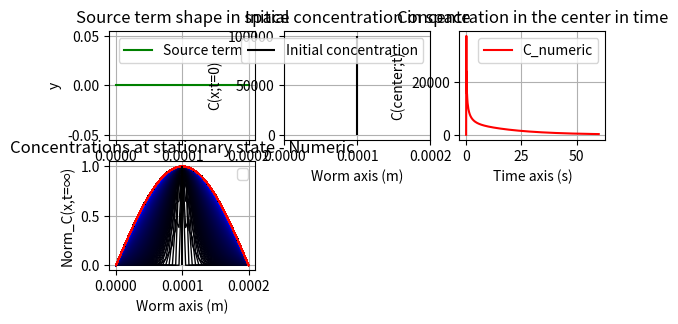

Write the Python code that produced this figure. (Note: this script raises an exception after producing the figure.)
# # # # # # # # # # # # # # # # # # # # # # # # # # # # # # # # # # # # # # # # # # # # # # # # # # # #
# # # # # # # # Importing libraries # # # # # # # # # # # # # # # # # # # # # # # # # # # # # # # # # #

import matplotlib as mpl
import matplotlib.pyplot as plt
import numpy as np
import math
from matplotlib import cm
from numpy import *
from scipy import signal
from math import *

# # # # # # # # # # # # # # # # # # # # # # # # # # # # # # # # # # # # # # # # # # # # # # # # # # # #
# # # # # # # # Definition of the functions # # # # # # # # # # # # # # # # # # # # # # # # # # # # # #

def constant(y1,N):
    y = np.empty(0)
    for i in range(N):
        y = np.append(y,y1)
    return y

def Sigma_Computation(X,Y,boolean_interpolation):
    ymax = max(Y)
    ym2 = ymax/2
    N = len(Y)
    ind_max = 0
    test_left = 0
    test_right = 0
    for i in range(N-1):
        yi = Y[i]
        yii = Y[i+1]
        if (yi<=ym2 and yii>ym2):
            ileft = i
            test_left = 1
        if (yi==ymax):
            ind_max = i
        if (yi>ym2 and yii<=ym2):
            iright = i+1
            test_right = 1
    if(test_left==0 and test_right==0):
        return 0
    if(test_left==0):
        xil = X[ind_max]
        print(" ")
        print("WARNING")
        print("Be careful, the standard deviation can't be computed by the algorithm.")
        print(" ")
    elif(test_left==0):
        xiir = X[ind_max]
        print(" ")
        print("WARNING")
        print("Be careful, the standard deviation can't be computed by the algorithm.")
        print(" ")
    else:
        xil = X[ileft]
        xiir = X[iright+1]
    if(boolean_interpolation==0):
        dx = xiir-xil
    else:
        yil = Y[ileft]
        xiil = X[ileft+1]
        yiil = Y[ileft+1]
        xir = X[iright]
        yir = Y[iright]
        yiir = Y[iright+1]
        if(yi==yii):
            return 0
        xleft_interpolated = linear_interpolation(xil,yil,xiil,yiil,ymax)
        xright_interpolated = linear_interpolation(xir,yir,xiir,yiir,ymax)
        dx = xright_interpolated-xleft_interpolated    
    coeff = 1/(sqrt(2*np.log(2)))
    sigma = coeff*dx
    return sigma

def linear_interpolation(xi,yi,xii,yii,ymax):
    dx = xii-xi
    dy = yii-yi
    a = dy/dx
    b = yi-a*xi
    x_interpolated = (0.5*ymax-b)/a
    if a==0:
        x_interpolated = (0.5*ymax-b)
        x_interpolated*= dx
        x_interpolated/=dy
    return x_interpolated

def gaussian_part_of_solution(D,t0,t1,Nt,x0,x1,xmean,Nx):
    coef = 1/sqrt(4*pi*D)
    x = np.linspace(x0,x1,Nx,True)
    t = np.linspace(t0,t1,Nt,True)
    u = [[]]
    Sigma = [0 for i in range(Nt)]
    for k in range(Nt):
        u.append([0 for u in range(Nx)])
    for j in range(Nt):
        tj = t[j]
        ux = np.empty(0) #creating the list containing the values of concentration for one given t at every 'x'
        for i in range(Nx):
            xi = x[i]
            if(tj==0):
                uji = 0
            else:
                a = (xi-xmean)
                a/= 2*sqrt(D*tj)
                a*=a
                uji = np.exp(-a)    #computing the value of the 'u(xi,tj)' concentration
                uji/= sqrt(tj)      #computing the value of the 'u(xi,tj)' concentration
            ux = np.append(ux,uji)  # adding the value to the ut list
        ux*=coef
        u[j] = ux # adding the list of all concentration at one given time for every 'x' to the 2D list named 'u' # multiplying the 'u' list by the analytical coefficient in front of the varibale part of the solution
    Sigma = np.sqrt(2*D*t)
    return u,Sigma

# # # # # # # # # # # # # # # # # # # # # # # # # # # # # # # # # # # # # # # # # # # # # # # # # # # #
# # # # # # # # Setting the global parameters for the time and space coordinates  # # # # # # # # # # #

# ASSUMPTIONS :
### (1)
# D = kB*T/(6*pi*eta*R)
# kB = 1.380649 × 10-23 m2 kg s-2 K-1
# T belongs to this range of temperature: [15:25]°C => [288.15 : 303.15]°K
# eta is approximated by the viscosity of the cytoplasm, since cytoplasm is composed mainly of water, the dynamic viscosity of water can be taken for consideration which is, 8.90 × 10−4 Pa*s at about 25°C.
# R is the radius of a hormone wich can be approximated by a value belonging to [1.8 : 3.5]nm of diameter so ~1nm radius.

# Dtheoretical = 1.9 * 10^-10 ~=~ 2e-10 m²/s = 2e8 nm²/s

D = 2e-10 #ENTER THE VALUE IN m²/s

# Known parameters due to measurements - reasonable assumptions
# Unknown parameters
# Deduced parameters due to relations with other parameters

#### Space parameters - ENTER THE VALUES IN nm for computations safety and non-divide-by-zero operations ####
Nx      = 41                    # number of space points between x0 and x1, the x boundaries on the x axis
x0      = 0                     # The C.elegans is ~200 µm long in L1 growing to 1mm in adulthood, so here for the modelling we choose a L1 worm.
x1      = 2e-4                  # The C.elegans is ~200 µm long in L1 growing to 1mm in adulthood, so here for the modelling we choose a L1 worm.
x = np.linspace(x0,x1,Nx,True)
middle  = int((Nx-1)/2)
dx = (x1-x0)/(Nx-1)

#### Time parameters ####

t0      = 0                             # The initial time value corresponds here tp the begining of the L1 and will be set to 0
t1      = t0+60                         # The last time value corresponds to an "infinite" time value or at least to the duration of the egg to hatch, so approximately 9H.
                                        # The hatching happends ~9H after the egg formation => t1 ~=~ 9*3600 = 32400
Nt      = 1+int((Nx-1)*(Nx-1)*(t1-t0)/(0.92*90))             # number of time points between t0 and t1, the time boundaries on the t axis
dt      = (t1-t0)/(Nt-1)
t       = np.linspace(t0,t1,Nt,True)

#### Source and sink term profile ####
s0 = 0
s1 = 0             # The source term has to have the same time unit as D (the diffusion constant)
source_term = constant(s0,Nx)
source_term[middle] += s1

#### Initial concentration profile ####
U_middle = 100000
U_edges = 0

#### Computing useful constants for the next computations ####

x_middle = x[middle]
dx2 = dx**2
alpha = D*dt*(Nx-1)*(Nx-1)*pow(x1-x0,-2) #D*dt/dx2

boolean_interpolation = 1

#### Warning messages ####

if(Nx>10*sqrt(Nt/(t1-t0))):
    print(" ")
    print("WARNING")
    print("Be careful, Nx<=10*sqrt(Nt/(t1-t0)) isn't respected.")
    print(" ")

if alpha>0.5:
    print(" ")
    print("WARNING")
    print("Be careful, alpha = D*dt/dxdx",alpha,"is higher than 1/2 - Stability condition.")
    alpha = 0.4
    dt = alpha*dx*dx/D
    print("Now dt =",dt,",so alpha = 0.4.")
else:
    print(" ")
    print("Stability condition validated : alpha = D*dt/dxdx =",alpha,"is lower than 1/2.")
    print(" ")
    
# # # # # # # # # # # # # # # # # # # # # # # # # # # # # # # # # # # # # # # # # # # # # # # # # # # # # #
# # # # # # # # Creating the result lists # # # # # # # # # # # # # # # # # # # # # # # # # # # # # # # #

U               = np.zeros(Nx)
U_middle_t          = np.zeros(Nt)
#U_middle_t_analytic = U_middle/np.sqrt(np.pi*D*t)
laplacien_dx2   = np.zeros(Nx)
Flux            = np.zeros(Nx)
Flux_middle_t       = np.zeros(Nt)
Flux_edges_t        = np.zeros(Nt)
Flux_edges_left_t   = np.zeros(Nt)
Flux_edges_right_t  = np.zeros(Nt)

U[0]  = U_edges
U[middle] = U_middle
U[Nx-1]= U_edges

U_initial = list(U)

Sigma_numeric = []

# # # # # # # # # # # # # # # # # # # # # # # # # # # # # # # # # # # # # # # #
# # # # # # # # Launching the main computations # # # # # # # # # # # # # # # #
xmean = (x0+x1)/2
Gauss_solution_X_T , Sigma_analytic = gaussian_part_of_solution(D,t0,t1,Nt,x0,x1,xmean,Nx)

U_all_x = [[0 for u in range(Nx)] for i in range(Nt)]
U_all_x[0] = U_initial
Sigma_numeric.append(0)
for i in range(1,Nt):
    for k in range(1,Nx-1):
        laplacien_dx2[k] = U[k+1]-2*U[k]+U[k-1]
        Flux[k] = -D*(U[k+1]-U[k])/dx
    for k in range(1,Nx-1):
        U[k] = U[k] + alpha*laplacien_dx2[k] + source_term[k]*dt
    for k in range(0,len(U),1):
        uk = U[k]
        U_all_x[i][k] = uk
    sigma = Sigma_Computation(x,U,boolean_interpolation)
    if(sigma<0):
        sigma = Sigma_numeric[len(Sigma_numeric)-1]
        print(" ")
        print("WARNING")
        print("Be careful, the standard deviation is negative so it has been corrected to the previous positive value.")
        print(" ")
    Sigma_numeric.append(sigma)
    U_middle_t[i]           = U[middle]
    Flux_middle_t[i]        = Flux[middle]
    Flux[0]                 = -D*(U[1]-U[0])/dx
    Flux[Nx-1]              = -D*(U[Nx-1]-U[Nx-2])/dx
    Flux_edges_left_t[i]    = Flux[0]
    Flux_edges_right_t[i]   = Flux[Nx-1]

###################################################################################################
#### THE FOLLOWING BLOCK CAN BE COPY-PASTE IN EVERY CODE TO PLOT K curves composed of N VALUES ####
#RED TO BLACK

# K =     # value corresponding to the number of 'y(x)' curves to plot
# N =     # value corresponding to the number of points to plot for each curve (= len(x))

Lcolors = [[]]
for i in range(1276):
    Lcolors.append([0,0,0])

# Theoretically the number of triplet-color-values in Lcolors is equal to 5*(2^8-1) = 1275
# INCREASING THE VALUE
index = 0
for green in range(0,256,1):
    rgb = [255,green,0]
    Lcolors[index] = rgb
    index+=1
len_col = len(Lcolors)
# DECREASING THE VALUE
for red in range(254,-1,-1):
    rgb = [red,255,0]
    Lcolors[index] = rgb
    index+=1
len_col = len(Lcolors)
# INCREASING THE VALUE
for blue in range(1,256,1):
    rgb = [0,255,blue]
    Lcolors[index] = rgb
    index+=1
len_col = len(Lcolors)
# DECREASING THE VALUE
for green in range(254,-1,-1):
    rgb = [0,green,255]
    Lcolors[index] = rgb
    index+=1
len_col = len(Lcolors)
# DECREASING THE VALUE
for blue in range(254,0,-1):
    rgb = [0,0,blue]
    Lcolors[index] = rgb
    index+=1
# DELETING THE DOUBLE VALUES IN THE END
for i in range(len(Lcolors)-1,0,-1):
    l1 = Lcolors[i]
    l2 = Lcolors[i-1]
    if l1==l2:
        print(" ")
        print("WARNING when computing the colors for plots: doublon at index",i)
        print(" ")
        del Lcolors[i]
del Lcolors[-1]
len_col = len(Lcolors)
# Theoretically the number of triplet-color-values in Lcolors is equal to 5*(2^8-1) = 1275

# Then we normalize the values of Lcolors from [0:255] to [0:1]
for i in range(len(Lcolors)):
    for j in range(len(Lcolors[0])):
        Lcolors[i][j]/=255

Lcolors.reverse()

#### END OF THE GENERIC BLOCK ####
##################################
        
# # # # # # # # # # # # # # # # # # # # # # # # # # # # # # # # # # # # # # # #
# # # # # # # # Plotting the results  # # # # # # # # # # # # # # # # # # # # #

# Create a figure
fig = plt.figure()

##############################################################################

ax = fig.add_subplot(331) # Add a subplot
plt.subplot(331)
title = "Source term shape in space"
plt.title(title)
plt.plot (x,source_term, c = 'g', label = 'Source term')
plt.xlabel('Worm axis (m)')
plt.ylabel('y')
plt.legend()
plt.grid(True)

##############################################################################

ax = fig.add_subplot(332)
plt.subplot(332)
title = "Initial concentration in space"
plt.title(title)
#plt.plot (x,U_initial, c = 'k', label = 'Initial concentration')
plt.vlines(x=x_middle, ymin=0, ymax=U_middle, color = 'k', label = 'Initial concentration', linestyle='-')
plt.xlim([x0,x1])
plt.xlabel('Worm axis (m)')
plt.ylabel('C(x;t=0)')
plt.legend()
plt.grid(True)

##############################################################################

ax = fig.add_subplot(333)
plt.subplot(333)
title = "Concentration in the center in time"
plt.title(title)
plt.plot (t,U_middle_t,             color = 'r', label = 'C_numeric')
#plt.plot (t,U_middle_t_analytic,    color = 'b', label = 'C_analytic')
plt.xlabel('Time axis (s)')
plt.ylabel('C(center;t)')
plt.legend()
plt.grid(True)

##############################################################################

ax = fig.add_subplot(334)
plt.subplot(334)
title = "Concentrations at stationary state - Numeric"
colorbar_legend = "Rising time: BLACK -> RED"

plt.title(title)
K = len(U_all_x)
for k in range(K):
    yk = U_all_x[k]
    if(K<len_col):
        ktild = int(k*len_col/K)
    elif(K==len_col):
        ktild = k
    elif(K>len_col):
        ktild = int(k*len_col/K)
    ck = Lcolors[ktild]
    ymax = max(yk)
    if ymax==0:
        if k==0:
            plt.vlines(x=x_middle, ymin=0, ymax=1, color=[0,0,0], linestyle='-')
        else:
            plt.vlines(x=x_middle, ymin=0, ymax=1, color=ck, linestyle='-')
    else:
        for i in range(len(yk)):
            yk[i]/=ymax
        plt.plot(x,yk, color = ck , marker = '',linewidth = 1,  label = '')
plt.vlines(x=x_middle, ymin=0, ymax=1, color=Lcolors[0], linestyle='-')
plt.xlabel('Worm axis (m)')
plt.ylabel('Norm_C(x,t=∞)')
plt.legend()
plt.grid(True)
c = np.array([t0,t1])
norm = mpl.colors.Normalize(vmin=c.min(), vmax=c.max())
cmap = mpl.cm.ScalarMappable(norm=norm, cmap=mpl.cm.jet)
cmap.set_array([])
cbar = plt.colorbar(cmap)
cbar.set_label(colorbar_legend, rotation=90)

##############################################################################

ax = fig.add_subplot(335)
title           = "Concentrations at stationary state - Analytic"
subtitle        = "Gaussian shape"
colorbar_legend = "Rising time: BLACK -> RED"

plt.title(title)
plt.suptitle(subtitle)
K = len(Gauss_solution_X_T)
ylim_min = 0
for k in range(K):
    yk = Gauss_solution_X_T[k]
    if(K<len_col):
        ktild = int(k*len_col/K)
    elif(K==len_col):
        ktild = k
    elif(K>len_col):
        ktild = int(k*len_col/K)
    ck = Lcolors[ktild]
    ymax = max(yk)
    if ymax==0:
        if k==0:
            plt.vlines(x=x_middle, ymin=0, ymax=1, color=[0,0,0], linestyle='-')
        else:
            #plt.vlines(x=x_middle, ymin=0, ymax=1, color=ck, linestyle='-')
            print("WARNING")
            print("Be careful, the analytical solution at time",t[min(k,K-2)],"cannot be correctly computed.")
    else:
        for i in range(len(yk)):
            yk[i]/=ymax
        #ylim_min = min(yk)
        plt.plot(x,yk, color = ck , marker = '',linewidth = 1,  label = '')
plt.xlabel('Worm axis (m)')
plt.ylabel('Norm_C(x,t=∞)')
plt.ylim([ylim_min,1])
plt.legend()
plt.grid(True)
c = np.array([t0,t1])
norm = mpl.colors.Normalize(vmin=c.min(), vmax=c.max())
cmap = mpl.cm.ScalarMappable(norm=norm, cmap=mpl.cm.jet)
cmap.set_array([])
cbar = plt.colorbar(cmap)
cbar.set_label(colorbar_legend, rotation=90)

##############################################################################

ax = fig.add_subplot(336)
plt.subplot(336)
title = "Standard deviations in time"
subtitle = ""
plt.title(title)
plt.suptitle(subtitle)
plt.plot(t,Sigma_analytic, c = 'b', marker = '', label = 'analytical solution')
plt.plot(t,Sigma_numeric , c = 'r', marker = '', label = 'numerical solution')
plt.xlabel('t')
plt.ylabel('Sigma(m)')
plt.legend()
plt.grid(True)

##############################################################################

ax = fig.add_subplot(337)
plt.subplot(337)
title = "Flux in space at stationary state"
plt.title(title)
plt.plot (x[1:len(x)-2],Flux[1:len(x)-2], c = 'b', label = 'Flux')
plt.xlabel('Worm axis (m)')
plt.ylabel('Flux(m/s)')
plt.legend()
plt.grid(True)


##############################################################################

plt.show()
